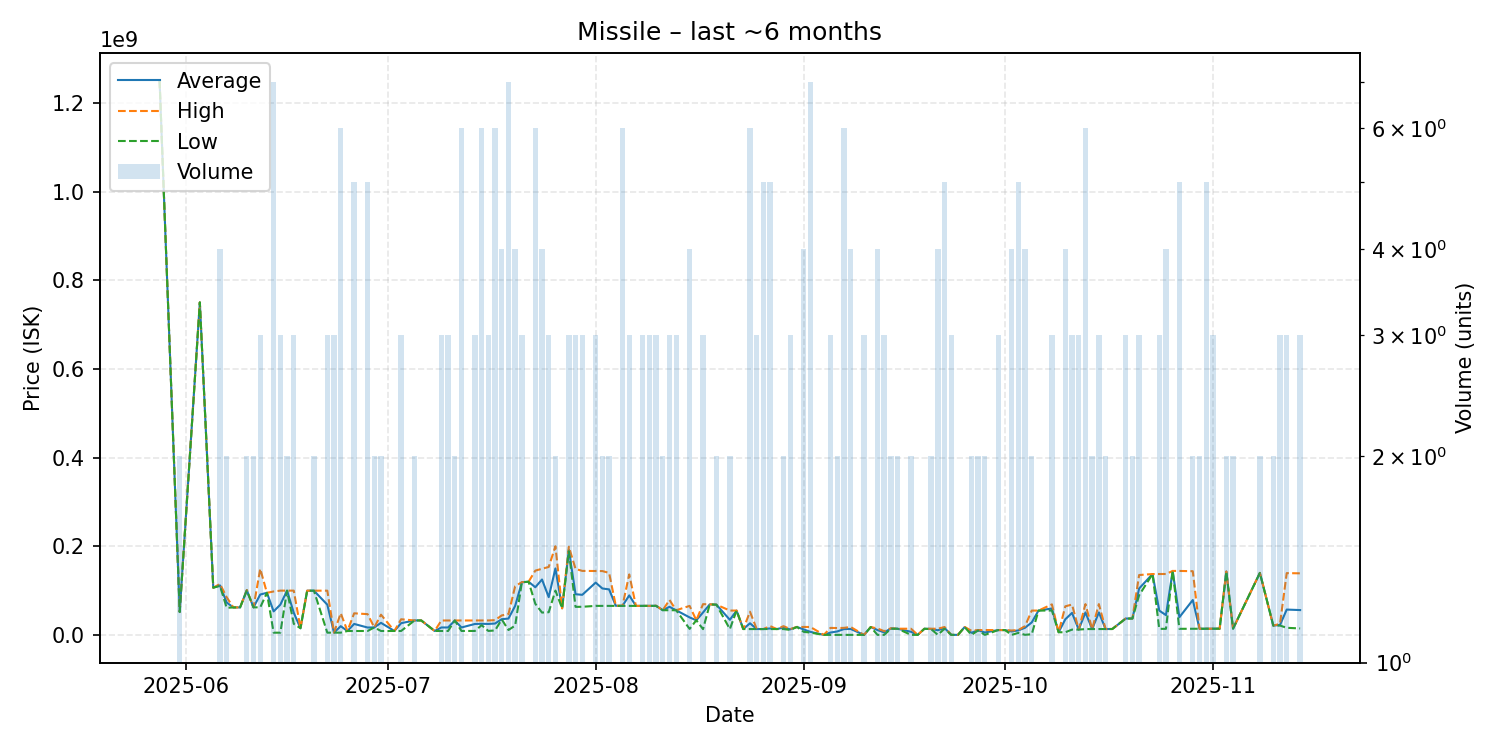

The table this chart was drawn from, first rows:
date, average, highest, lowest, order_count, volume
2025-05-28, 1250000000, 1250000000, 1250000000, 1, 1
2025-05-31, 51790000, 52010000, 51570000, 2, 2
2025-06-03, 750000000, 750000000, 750000000, 1, 1
2025-06-05, 106500000, 106500000, 106500000, 1, 1
2025-06-06, 111675000, 115000000, 110600000, 4, 4
2025-06-07, 73060000, 85000000, 61120000, 2, 2
2025-06-08, 62010000, 62010000, 62010000, 1, 1
2025-06-09, 62060000, 62060000, 62060000, 1, 1
2025-06-10, 100700000, 101400000, 100000000, 2, 2
2025-06-11, 62215000, 62220000, 62210000, 2, 2
2025-06-12, 91093333, 149100000, 62090000, 3, 3
2025-06-13, 95000000, 95000000, 95000000, 1, 1
2025-06-14, 53149714, 97995000, 5012000, 7, 7
2025-06-15, 68270667, 99895000, 5022000, 3, 3
2025-06-16, 99905000, 99910000, 99900000, 2, 2
2025-06-17, 49973333, 99910000, 25005000, 3, 3
2025-06-18, 15030000, 15030000, 15030000, 1, 1
2025-06-19, 99770000, 99770000, 99770000, 1, 1
2025-06-20, 99775000, 99780000, 99770000, 2, 2
2025-06-22, 68214000, 99775000, 5092000, 3, 3
2025-06-23, 5139000, 5153000, 5111000, 3, 3
2025-06-24, 19735667, 48980000, 5111500, 5, 6
2025-06-25, 8801000, 8801000, 8801000, 1, 1
2025-06-26, 24783600, 48725000, 8809000, 4, 5
2025-06-28, 16689000, 46890000, 8852000, 5, 5
2025-06-29, 16895000, 16900000, 16890000, 2, 2
2025-06-30, 27256500, 45640000, 8873000, 2, 2
2025-07-02, 8886000, 8886000, 8886000, 1, 1
2025-07-03, 26513000, 35325000, 8889000, 3, 3
2025-07-05, 32615000, 32620000, 32610000, 2, 2
2025-07-06, 32640000, 32640000, 32640000, 1, 1
2025-07-08, 8897000, 8897000, 8897000, 1, 1
2025-07-09, 16784667, 32560000, 8897000, 3, 3
2025-07-10, 16772000, 32520000, 8898000, 2, 3
2025-07-11, 32470000, 32480000, 32460000, 2, 2
2025-07-12, 16790000, 32545000, 8913000, 5, 6
2025-07-14, 24685667, 32565000, 8927000, 3, 3
2025-07-15, 25124333, 32610000, 21990000, 6, 6
2025-07-16, 24740333, 32630000, 8961000, 3, 3
2025-07-17, 25718333, 33315000, 10065000, 6, 6
2025-07-18, 35475000, 44000000, 34900000, 4, 4
2025-07-19, 36912857, 46880000, 11065000, 7, 7
2025-07-20, 65520000, 109950000, 21090000, 4, 4
2025-07-21, 118833333, 119000000, 118750000, 3, 3
2025-07-22, 120000000, 120000000, 120000000, 1, 1
2025-07-23, 107493333, 145000000, 70330000, 6, 6
2025-07-24, 124982500, 149200000, 50430000, 4, 4
2025-07-25, 85220000, 153300000, 51180000, 3, 3
2025-07-26, 149950000, 199900000, 100000000, 2, 2
2025-07-27, 60050000, 60050000, 60050000, 1, 1
2025-07-28, 192166667, 198900000, 188800000, 3, 3
2025-07-29, 91776667, 148800000, 63265000, 3, 3
2025-07-30, 90440000, 144400000, 63460000, 3, 3
2025-08-01, 117933333, 144150000, 65500000, 3, 3
2025-08-02, 104745000, 144000000, 65490000, 2, 2
2025-08-03, 102725000, 139900000, 65550000, 2, 2
2025-08-04, 65710000, 65710000, 65710000, 1, 1
2025-08-05, 65666667, 65790000, 65580000, 6, 6
2025-08-06, 89146667, 136500000, 65470000, 3, 3
2025-08-07, 65470000, 65470000, 65470000, 1, 1
... 84 more rows
